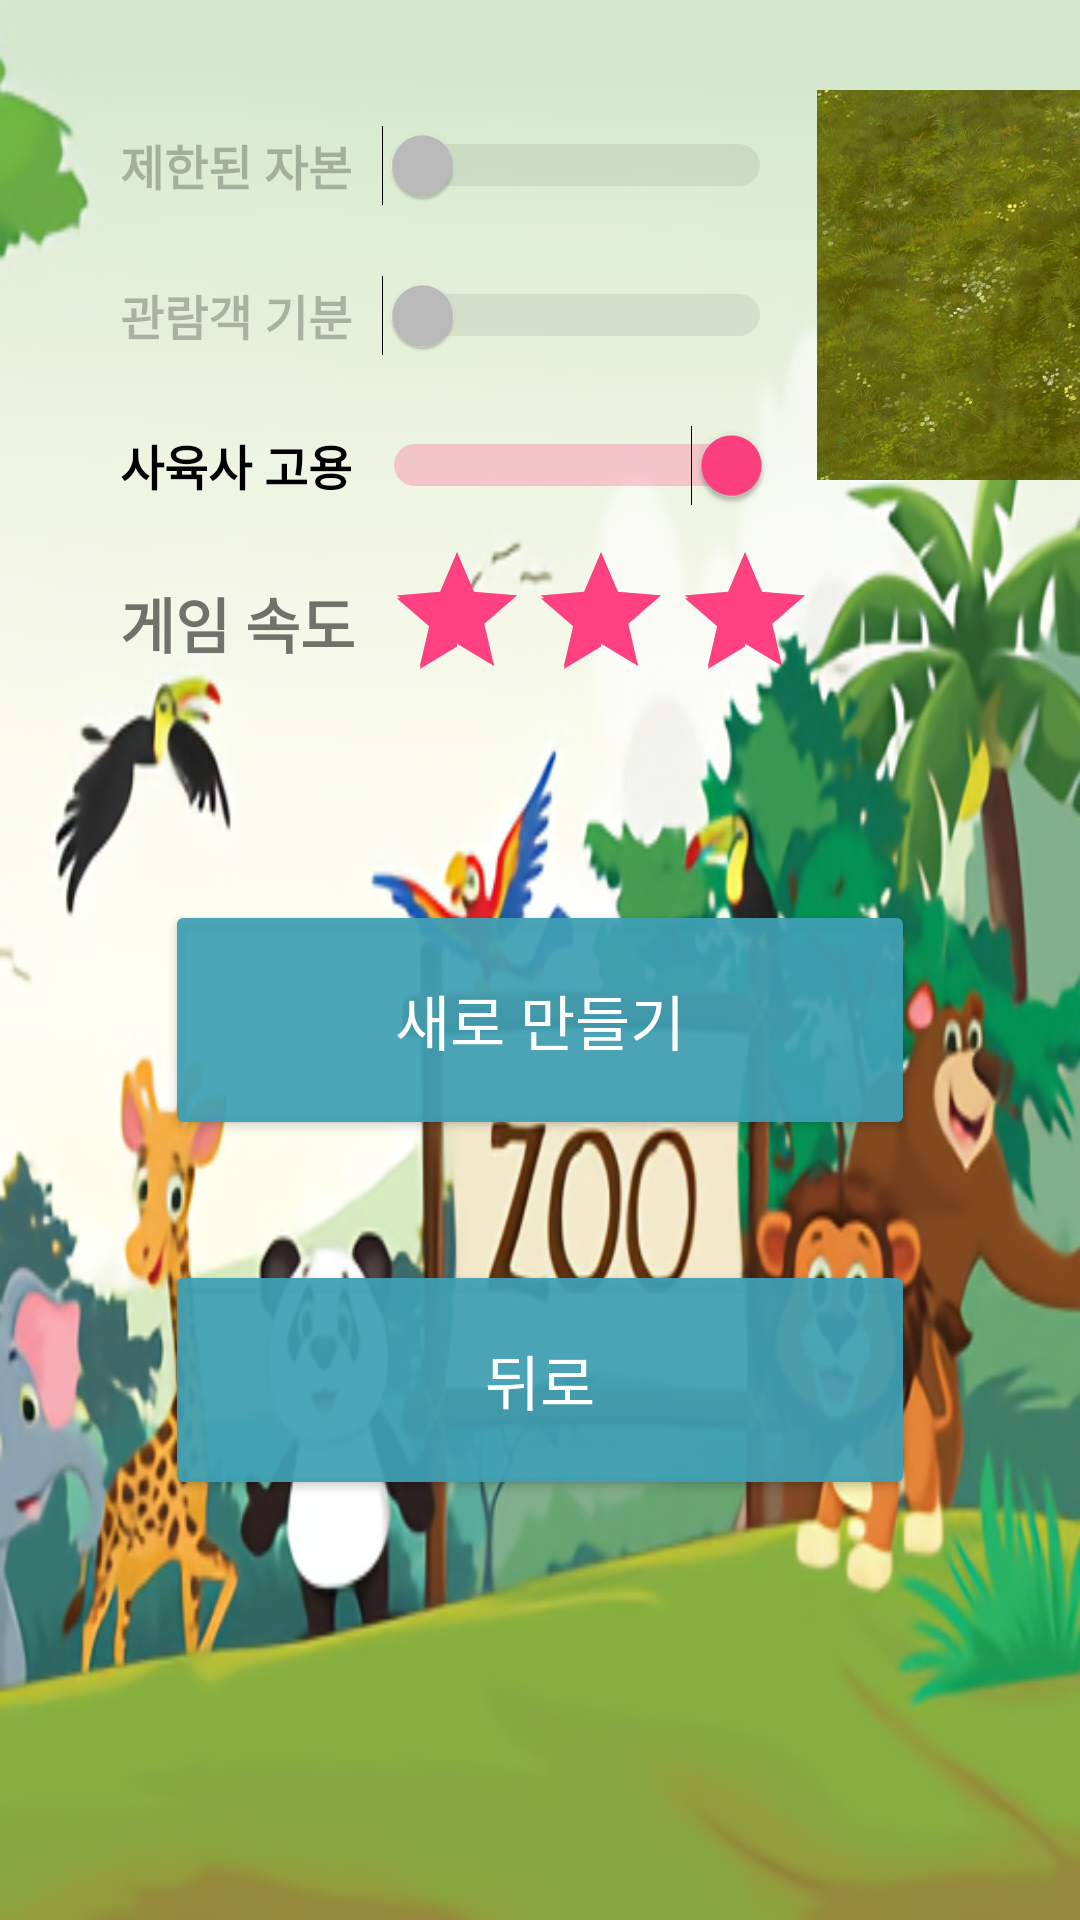

Here is an Android app screen rendered from its layout file. Give the layout XML and the strings, colors and styles it references.
<!-- AndroidManifest.xml: application theme AppTheme -->
<!-- res/layout/activity_new.xml -->
<?xml version="1.0" encoding="utf-8"?>

<android.support.constraint.ConstraintLayout xmlns:android="http://schemas.android.com/apk/res/android"
    xmlns:app="http://schemas.android.com/apk/res-auto"
    xmlns:tools="http://schemas.android.com/tools"
    android:layout_width="match_parent"
    android:layout_height="match_parent"
    tools:context=".NewActivity">

    <ImageView
        android:layout_width="0dp"
        android:layout_height="0dp"
        android:scaleType="fitXY"
        android:src="@drawable/main"
        app:layout_constraintBottom_toBottomOf="parent"
        app:layout_constraintLeft_toLeftOf="parent"
        app:layout_constraintRight_toRightOf="parent"
        app:layout_constraintTop_toTopOf="parent" />

    <android.support.constraint.Guideline
        android:id="@+id/guideHOption"
        android:layout_width="wrap_content"
        android:layout_height="wrap_content"
        android:orientation="horizontal"
        app:layout_constraintGuide_begin="30dp" />

    <android.support.constraint.Guideline
        android:id="@+id/guideVOption"
        android:layout_width="wrap_content"
        android:layout_height="wrap_content"
        android:orientation="vertical"
        app:layout_constraintGuide_begin="40dp" />

    <Switch
        android:id="@+id/switchMoneyInfinite"
        android:layout_width="wrap_content"
        android:layout_height="50dp"
        android:checked="false"
        android:enabled="false"
        android:switchMinWidth="130dp"
        android:switchPadding="10dp"
        android:text="@string/new_money_infinite"
        android:textSize="16sp"
        android:textStyle="bold"
        app:layout_constraintLeft_toRightOf="@+id/guideVOption"
        app:layout_constraintTop_toBottomOf="@+id/guideHOption" />

    <Switch
        android:id="@+id/switchVisitorFeeling"
        android:layout_width="wrap_content"
        android:layout_height="50dp"
        android:checked="false"
        android:enabled="false"
        android:switchMinWidth="130dp"
        android:switchPadding="10dp"
        android:text="@string/new_visitor_feeling"
        android:textSize="16sp"
        android:textStyle="bold"
        app:layout_constraintLeft_toRightOf="@+id/guideVOption"
        app:layout_constraintTop_toBottomOf="@+id/switchMoneyInfinite" />

    <Switch
        android:id="@+id/switchZookeeperExists"
        android:layout_width="wrap_content"
        android:layout_height="50dp"
        android:checked="true"
        android:switchMinWidth="130dp"
        android:switchPadding="10dp"
        android:text="@string/new_zookeeper_exists"
        android:textSize="16sp"
        android:textStyle="bold"
        app:layout_constraintLeft_toRightOf="@+id/guideVOption"
        app:layout_constraintTop_toBottomOf="@+id/switchVisitorFeeling" />

    <TextView
        android:id="@+id/textGameSpeed"
        android:layout_width="wrap_content"
        android:layout_height="wrap_content"
        android:layout_marginTop="13dp"
        android:text="@string/new_game_speed"
        android:textSize="20sp"
        android:textStyle="bold"
        app:layout_constraintLeft_toRightOf="@+id/guideVOption"
        app:layout_constraintTop_toBottomOf="@+id/switchZookeeperExists" />

    <RatingBar
        android:id="@+id/ratingGameSpeed"
        android:layout_width="wrap_content"
        android:layout_height="wrap_content"
        android:layout_marginStart="10dp"
        android:numStars="3"
        android:rating="3"
        android:stepSize="1"
        app:layout_constraintLeft_toRightOf="@+id/textGameSpeed"
        app:layout_constraintTop_toBottomOf="@+id/switchZookeeperExists" />

    <ImageView
        android:id="@+id/mapPreview"
        android:layout_width="130dp"
        android:layout_height="130dp"
        android:src="@drawable/grass_texture"
        app:layout_constraintLeft_toRightOf="@+id/ratingGameSpeed"
        app:layout_constraintTop_toBottomOf="@+id/guideHOption" />

    <android.support.constraint.Guideline
        android:id="@+id/guideButton"
        android:layout_width="wrap_content"
        android:layout_height="wrap_content"
        android:orientation="horizontal"
        app:layout_constraintGuide_begin="300dp" />

    <Button
        android:id="@+id/buttonNewGame"
        android:layout_width="250dp"
        android:layout_height="80dp"
        android:backgroundTint="@color/colorButton"
        android:text="@string/new_new_game"
        android:textColor="@color/colorButtonText"
        android:textSize="20sp"
        app:layout_constraintLeft_toLeftOf="parent"
        app:layout_constraintRight_toRightOf="parent"
        app:layout_constraintTop_toBottomOf="@+id/guideButton" />

    <Button
        android:id="@+id/buttonBack"
        android:layout_width="250dp"
        android:layout_height="80dp"
        android:layout_marginTop="40dp"
        android:backgroundTint="@color/colorButton"
        android:text="@string/new_back"
        android:textColor="@color/colorButtonText"
        android:textSize="20sp"
        app:layout_constraintLeft_toLeftOf="parent"
        app:layout_constraintRight_toRightOf="parent"
        app:layout_constraintTop_toBottomOf="@+id/buttonNewGame" />

</android.support.constraint.ConstraintLayout>
<!-- resources referenced by this layout -->
<resources>
  <color name="colorButton">#EE3FA0B5</color>
  <color name="colorButtonText">#FFFFFF</color>
  <!-- drawable grass_texture: png bitmap (drawable-v24, 581111 bytes) -->
  <!-- drawable main: png bitmap (drawable-v24, 315386 bytes) -->
  <string name="new_back">뒤로</string>
  <string name="new_game_speed">게임 속도</string>
  <string name="new_money_infinite">제한된 자본</string>
  <string name="new_new_game">새로 만들기</string>
  <string name="new_visitor_feeling">관람객 기분</string>
  <string name="new_zookeeper_exists">사육사 고용</string>
  <style name="AppTheme" parent="Base.Theme.AppCompat.Light.DarkActionBar">
          <item name="colorPrimary">@color/colorPrimary</item>
          <item name="colorPrimaryDark">@color/colorPrimaryDark</item>
          <item name="colorAccent">@color/colorAccent</item>
      </style>
  <color name="colorPrimary">#3F51B5</color>
  <color name="colorPrimaryDark">#303F9F</color>
  <color name="colorAccent">#FF4081</color>
</resources>
